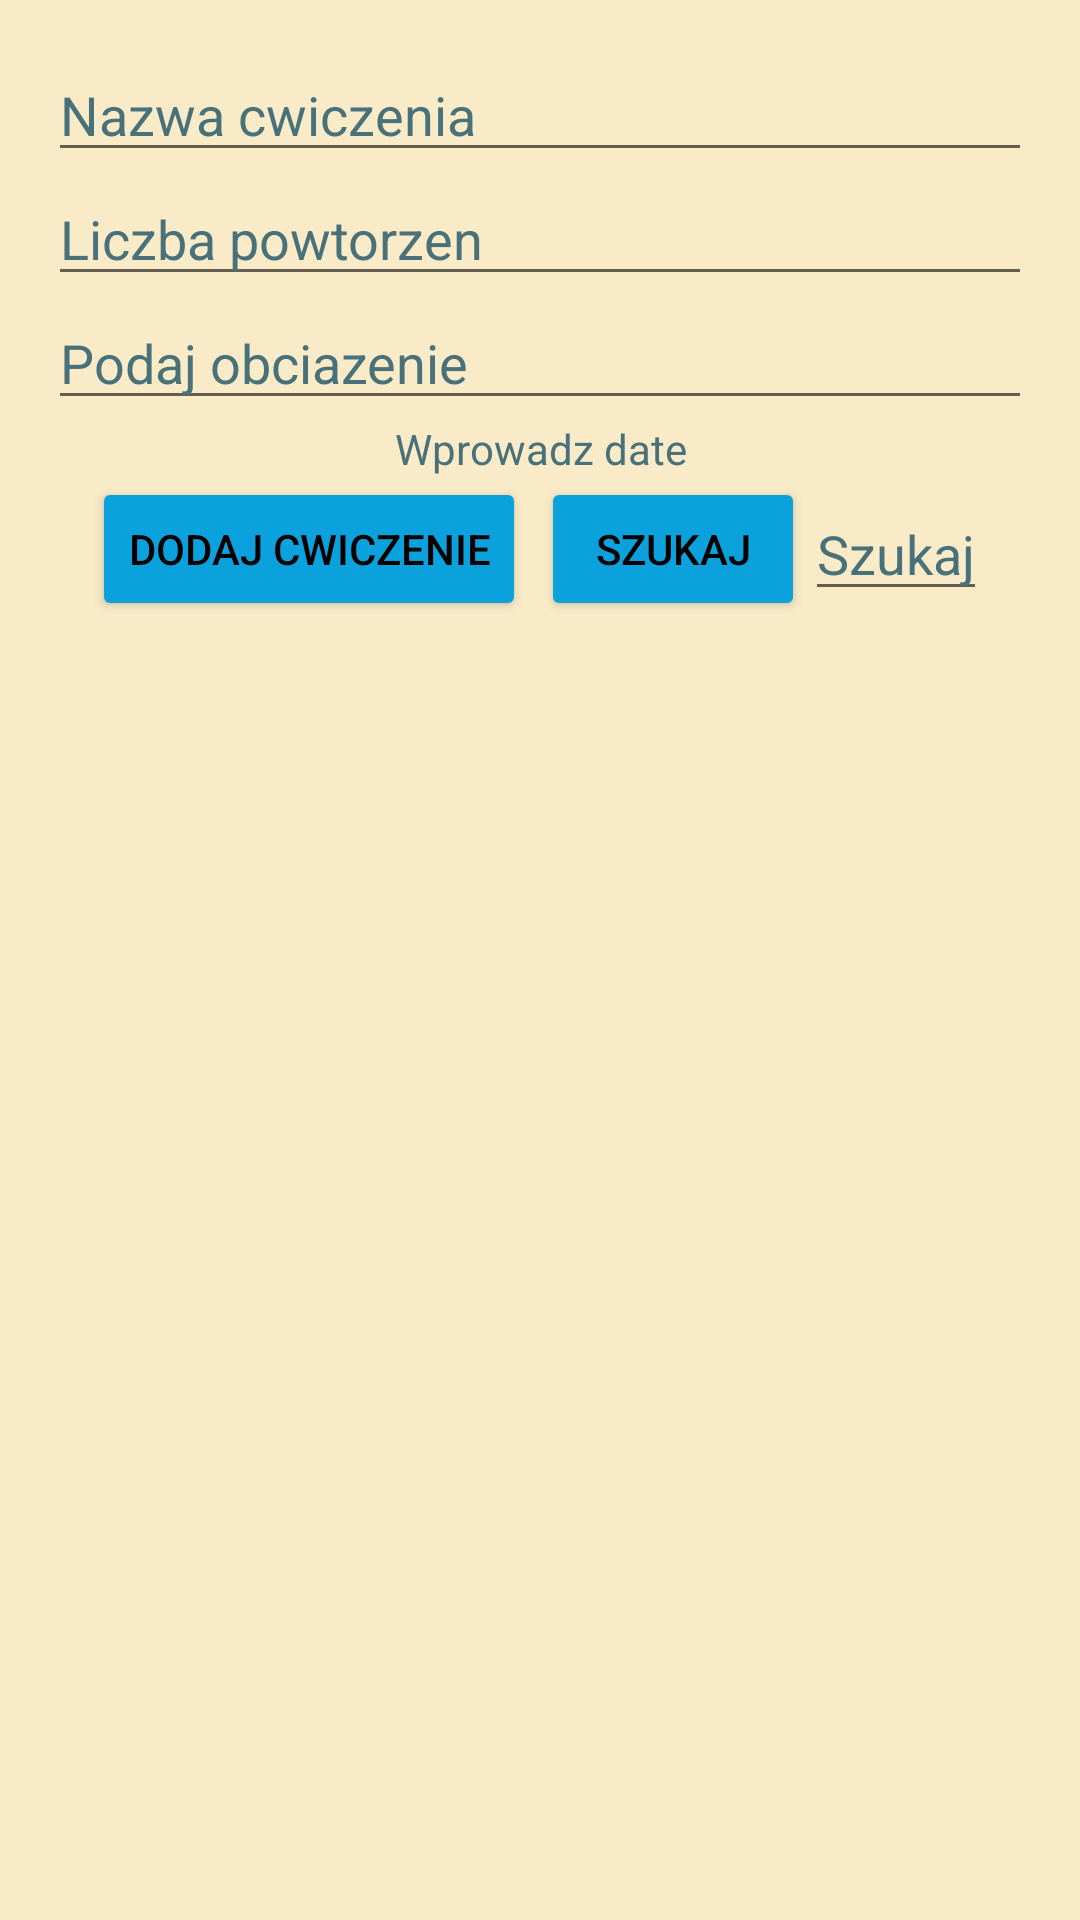

The Android layout XML behind this screen, and the referenced resources:
<!-- AndroidManifest.xml: application theme Theme.GymTracker -->
<!-- res/layout/activity_pull.xml -->
<?xml version="1.0" encoding="utf-8"?>
<LinearLayout xmlns:android="http://schemas.android.com/apk/res/android"
    xmlns:tools="http://schemas.android.com/tools"
    android:layout_width="match_parent"
    android:layout_height="match_parent"
    android:orientation="vertical"
    android:background="#F9EBC8"
    android:padding="16dp"
    tools:context=".pullActivity">


    <EditText
        android:id="@+id/exe_name"
        android:layout_width="match_parent"
        android:layout_height="wrap_content"
        android:hint="@string/exercise_name"
        android:textColor="@color/fo"
        android:textColorHint="@color/fo"
        tools:ignore="TouchTargetSizeCheck"/>

    <EditText
        android:id="@+id/reps_num"
        android:layout_width="match_parent"
        android:layout_height="wrap_content"
        android:hint="@string/reps_num"
        android:textColor="@color/fo"
        android:textColorHint="@color/fo"
        tools:ignore="TouchTargetSizeCheck" />
    <EditText
        android:id="@+id/weight"
        android:layout_width="match_parent"
        android:layout_height="wrap_content"
        android:hint="@string/weight"
        android:textColor="@color/fo"
        android:textColorHint="@color/fo"
        tools:ignore="TouchTargetSizeCheck" />

    <TextView
        android:id="@+id/date"
        android:layout_width="match_parent"
        android:layout_height="wrap_content"
        android:text="@string/date"
        android:textColor="@color/fo"
        android:textAlignment="center" />

    <LinearLayout
        android:layout_width="match_parent"
        android:layout_height="wrap_content"
        android:gravity="center">
        <Button
            android:id="@+id/add_btn"
            android:layout_width="wrap_content"
            android:layout_height="wrap_content"
            android:text="@string/add_exe_btn"
            android:textColor="@color/black"
            android:backgroundTint="#0AA1DD"/>
        <Button
            android:id="@+id/btn_search"
            android:layout_width="wrap_content"
            android:layout_height="wrap_content"
            android:text="Szukaj"
            android:textColor="@color/black"
            android:backgroundTint="#0AA1DD"
            android:layout_marginLeft="5dp"
            />
        <EditText
            android:id="@+id/ser"
            android:layout_width="wrap_content"
            android:layout_height="wrap_content"
            android:hint="Szukaj"
            android:textColor="@color/fo"
            android:textColorHint="@color/fo"
            />
    </LinearLayout>

    <androidx.recyclerview.widget.RecyclerView
        android:id="@+id/recycler"
        android:layout_width="match_parent"
        android:layout_height="match_parent"
        android:layout_marginStart="4dp"
        android:layout_marginTop="8dp"
        android:layout_marginEnd="4dp"
        android:layout_marginBottom="8dp"
        tools:listitem="@layout/list_rows" />
</LinearLayout>
<!-- res/layout/list_rows.xml (included above) -->
<?xml version="1.0" encoding="utf-8"?>
<androidx.cardview.widget.CardView xmlns:android="http://schemas.android.com/apk/res/android"
    android:layout_width="match_parent"
    android:layout_height="wrap_content"
    android:layout_margin="4dp"
    android:id="@+id/cardview"
    >

    <LinearLayout
        android:layout_width="match_parent"
        android:layout_height="match_parent"
        android:orientation="horizontal"
        android:padding="10dp"
        android:background="#DAE5D0"
        android:layout_weight="1"

        >

        <LinearLayout
            android:layout_width="wrap_content"
            android:layout_height="wrap_content"
            android:orientation="vertical"
            android:layout_gravity="center_vertical"
            android:padding="10dp">

            <TextView
                android:id="@+id/exe_name_row"
                android:layout_width="wrap_content"
                android:layout_height="wrap_content"
                android:maxWidth="160dp"
                android:textColor="@color/fo"
                android:ellipsize="end"
                android:text="Name" />

            <TextView
                android:id="@+id/date_row"
                android:layout_width="wrap_content"
                android:layout_height="wrap_content"
                android:layout_marginStart="0dp"
                android:textColor="@color/fo"
                android:text="Date" />


        </LinearLayout>

        <LinearLayout
            android:layout_width="wrap_content"
            android:layout_height="match_parent"
            android:layout_marginLeft="25dp"
            android:orientation="vertical"
            android:padding="10dp">

            <TextView
                android:id="@+id/reps_row"
                android:layout_width="wrap_content"
                android:layout_height="wrap_content"
                android:layout_marginStart="0dp"
                android:textColor="@color/fo"
                android:text="Reps" />
            <TextView
                android:id="@+id/weight_row"
                android:layout_width="wrap_content"
                android:layout_height="wrap_content"
                android:textColor="@color/fo"
                android:text="Weight" />


        </LinearLayout>

        <RelativeLayout
            android:layout_width="wrap_content"
            android:layout_height="match_parent">
            <ImageView
                android:id="@+id/threedot_img"
                android:layout_width="wrap_content"
                android:layout_height="wrap_content"
                android:layout_alignParentEnd="true"
                android:layout_marginTop="10dp"
                android:importantForAccessibility="yes"
                android:src="@drawable/ic_threedot"/>
        </RelativeLayout>

    </LinearLayout>

</androidx.cardview.widget.CardView>
<!-- resources referenced by this layout -->
<resources>
  <color name="black">#FF000000</color>
  <color name="fo">#48717A</color>
  <string name="add_exe_btn">Dodaj cwiczenie</string>
  <string name="date">Wprowadz date</string>
  <string name="exercise_name">Nazwa cwiczenia</string>
  <string name="reps_num">Liczba powtorzen</string>
  <string name="weight">Podaj obciazenie</string>
  <style name="Theme.GymTracker" parent="Theme.MaterialComponents.DayNight.DarkActionBar">
          
          <item name="colorPrimary">@color/purple_500</item>
          <item name="colorPrimaryVariant">@color/purple_700</item>
          <item name="colorOnPrimary">@color/white</item>
          
          <item name="colorSecondary">@color/teal_200</item>
          <item name="colorSecondaryVariant">@color/teal_700</item>
          <item name="colorOnSecondary">@color/black</item>
          
          <item name="android:statusBarColor" tools:targetApi="l">?attr/colorPrimaryVariant</item>
          
      </style>
  <color name="purple_500">#FF6200EE</color>
  <color name="purple_700">#FF3700B3</color>
  <color name="white">#FFFFFFFF</color>
  <color name="teal_200">#FF03DAC5</color>
  <color name="teal_700">#FF018786</color>
</resources>
